Image classification data set "data" (gokul028h/sugarcane_disease on GitHub). Class labels (6): bacterial blights, healthy, mosaic, red rot, rust, yellow.

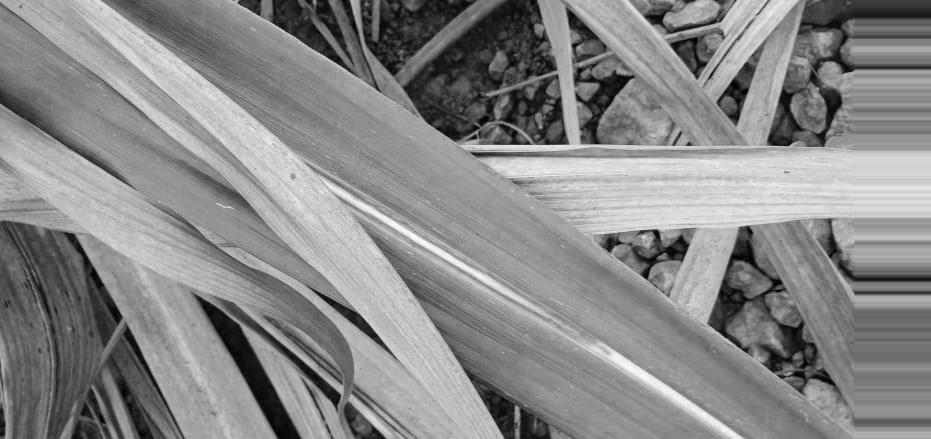
Label: red rot

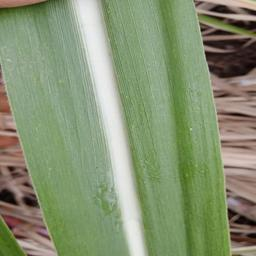
Label: healthy

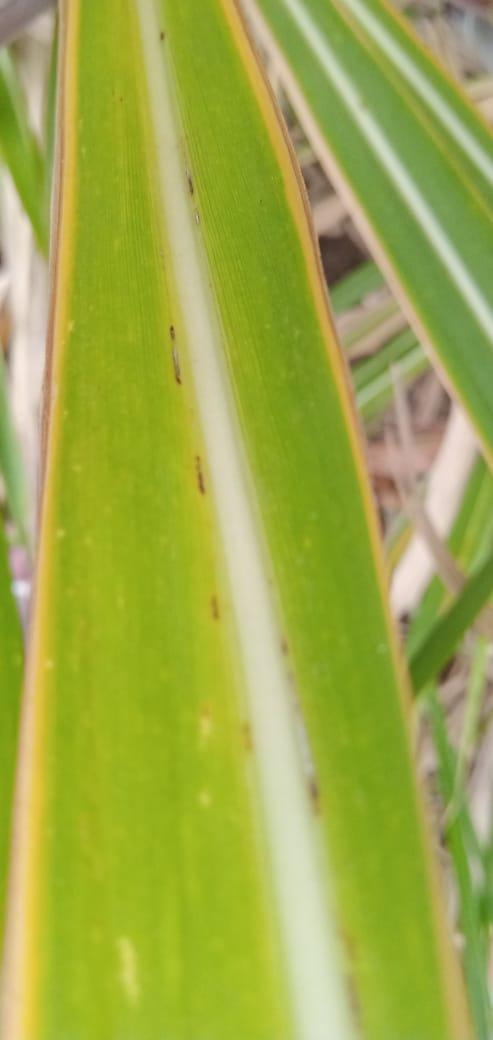
Label: yellow

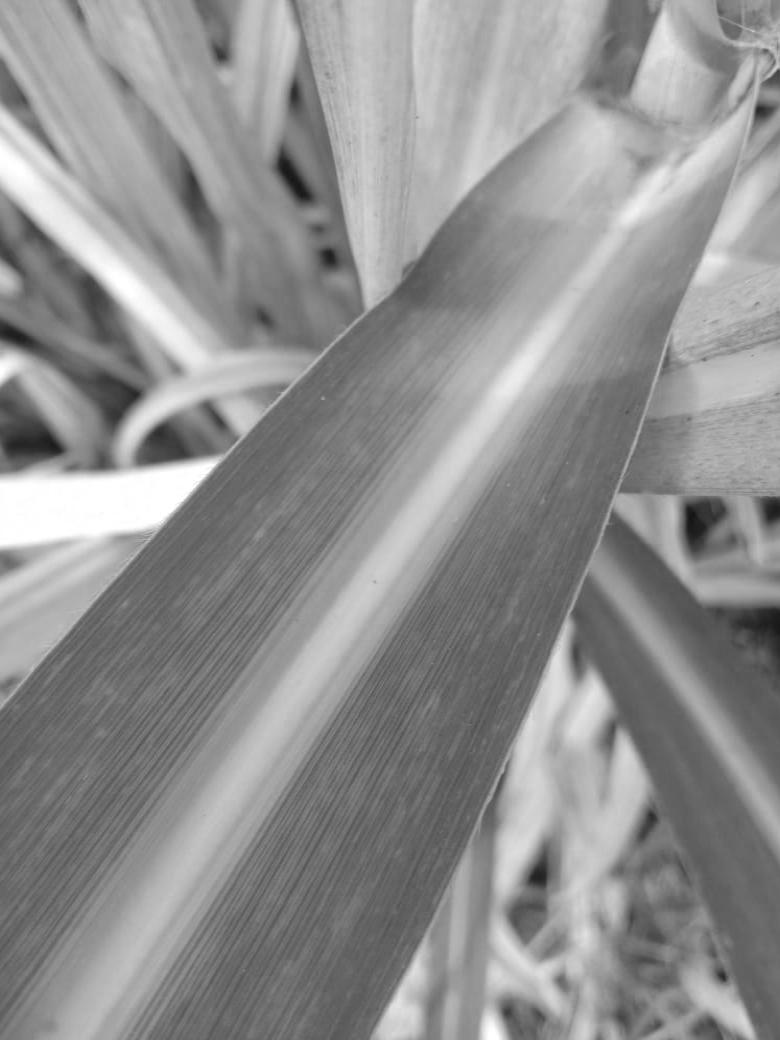
Label: mosaic

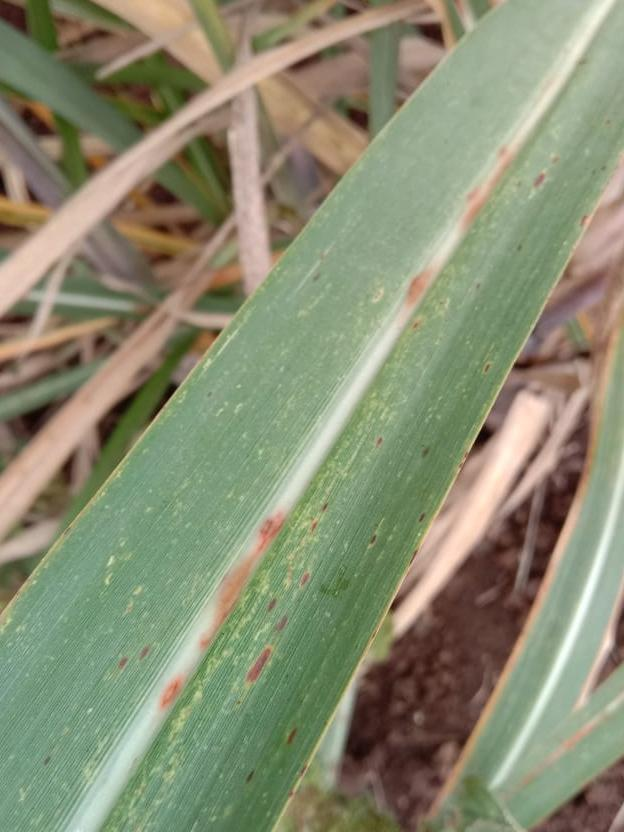
Label: rust

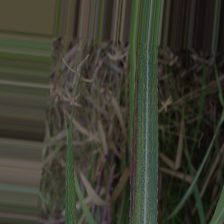
Label: bacterial blights
